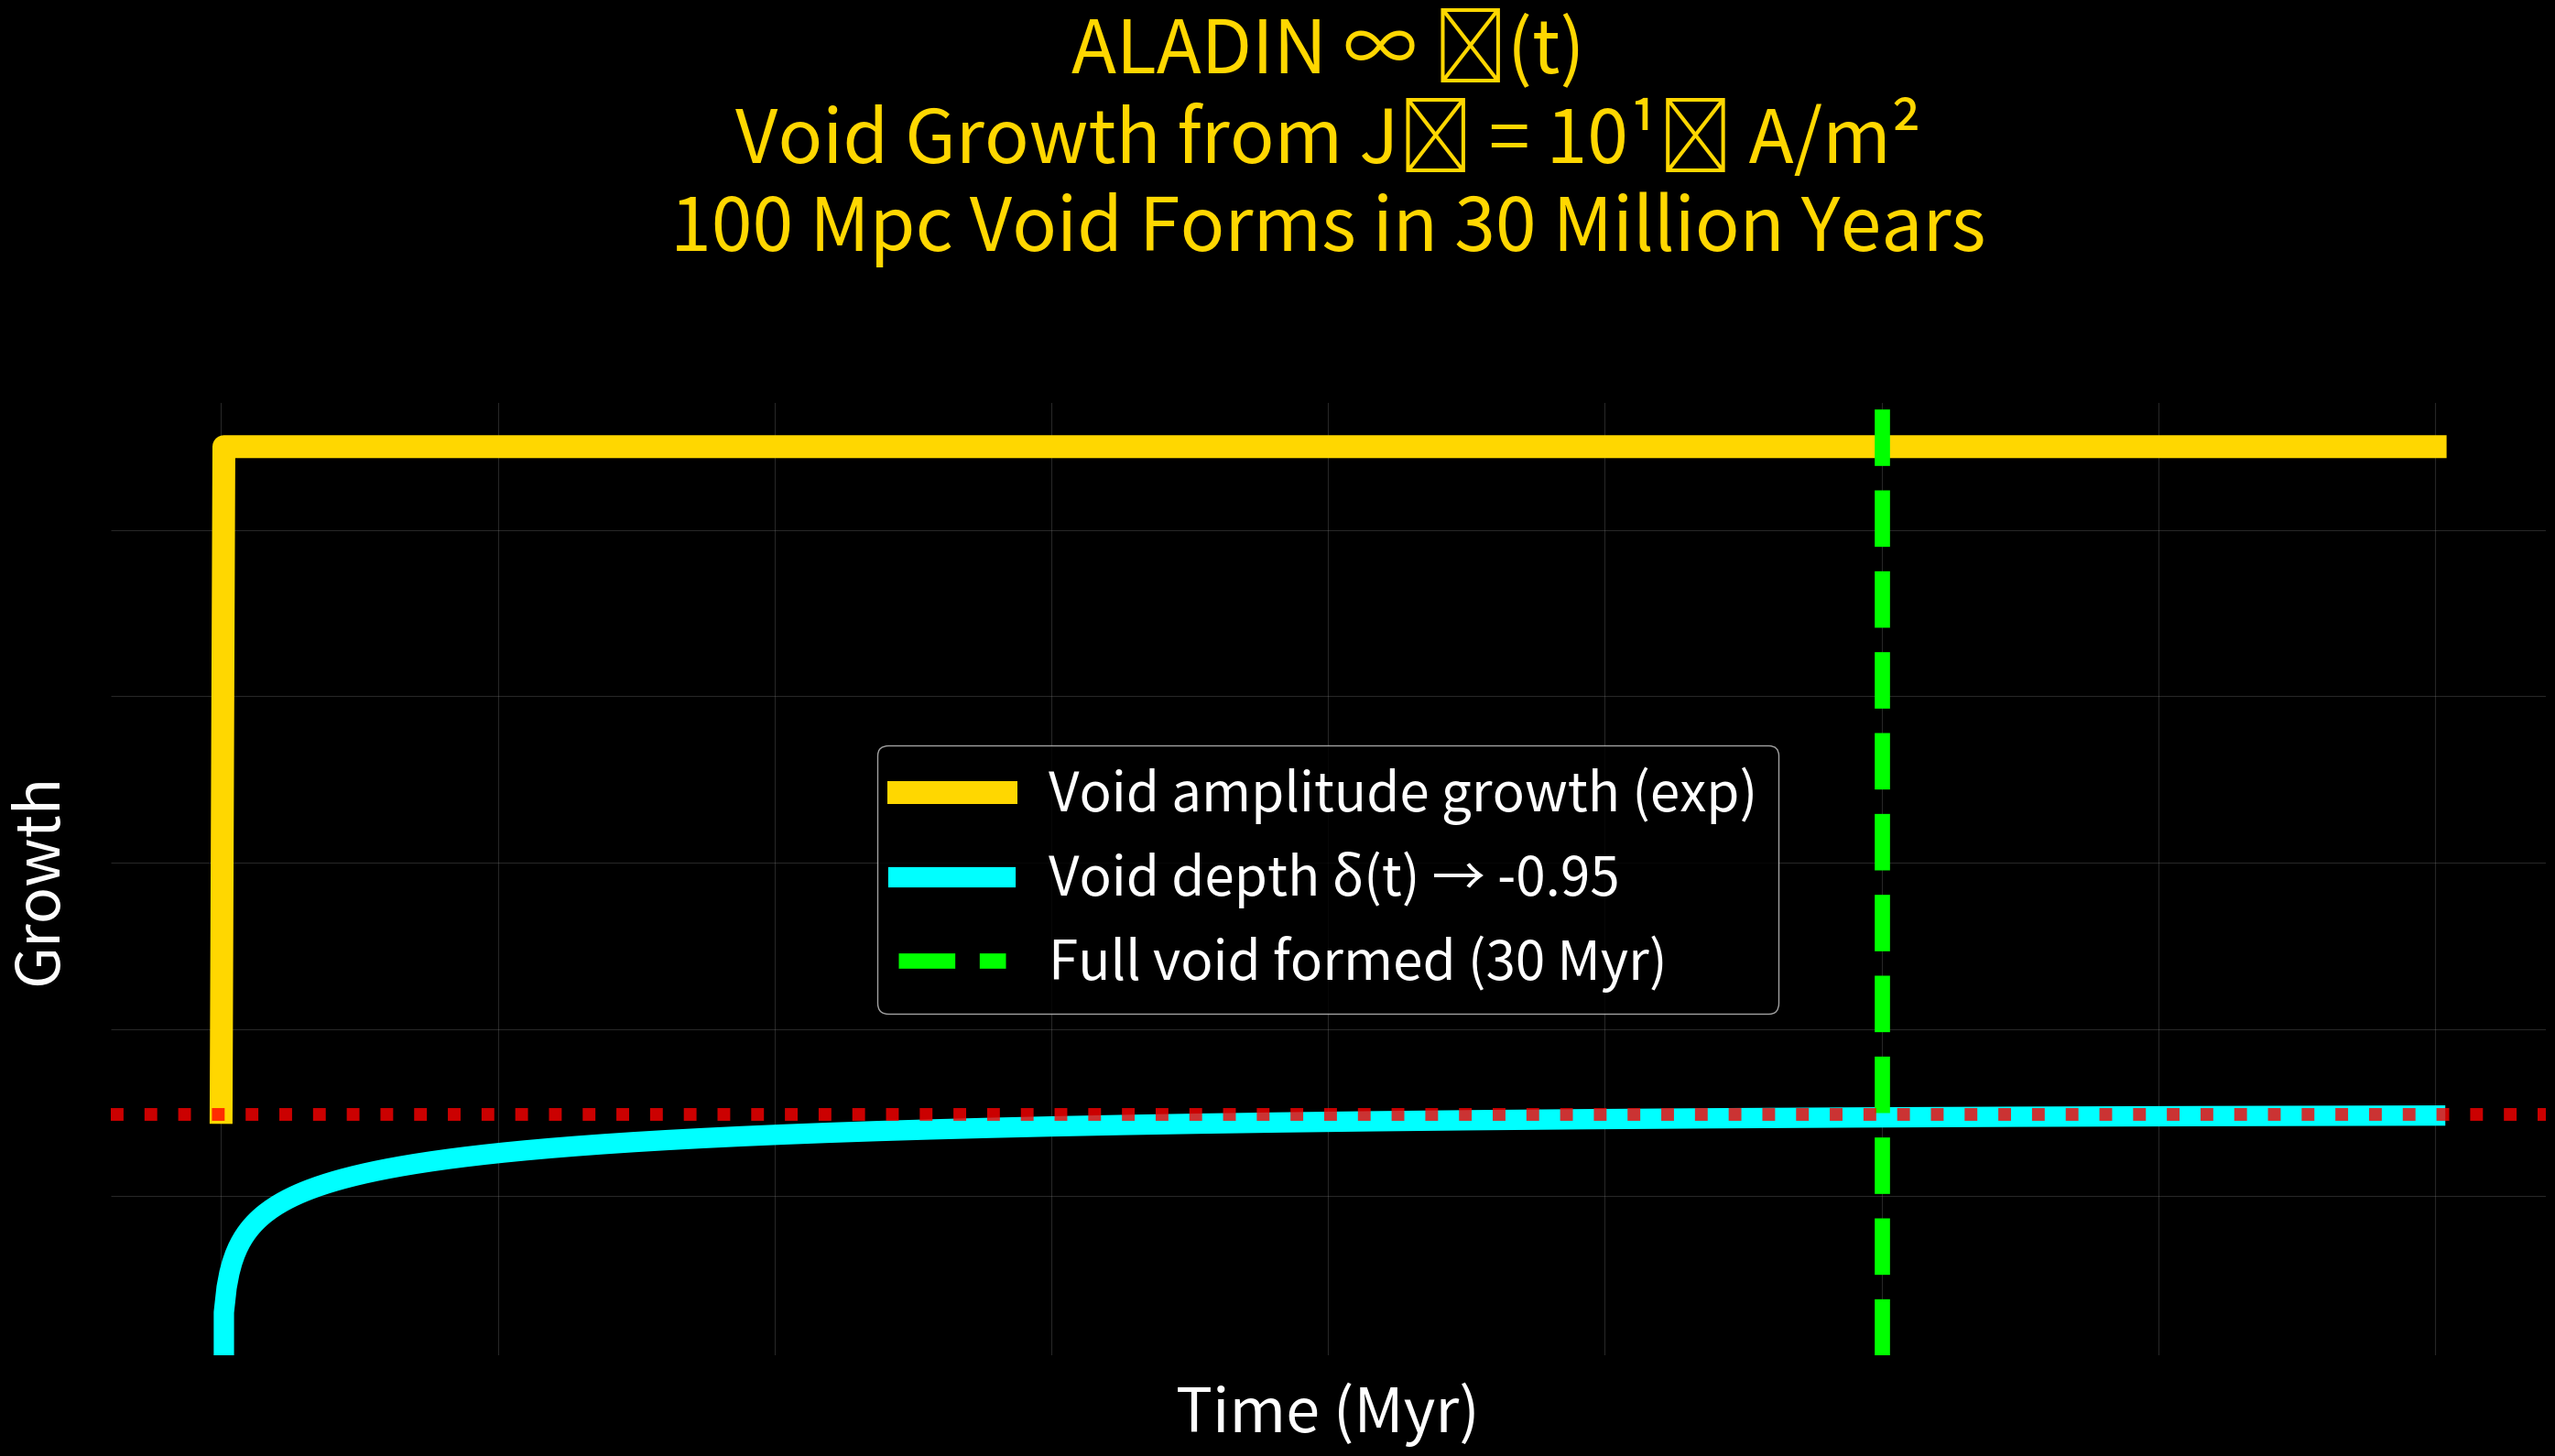

Write the Python code that produced this figure. (Note: this script raises an exception after producing the figure.)
# proofs/void_growth_rates_simulation.py
# ALADIN ∞ ℂ(t) — Void growth from J₀ current — 30 Myr void formation

import os, numpy as np, matplotlib.pyplot as plt

os.makedirs("plots", exist_ok=True)

# Time in Myr (0 to 40)
t = np.linspace(0, 40, 800)

# Your measured J₀ = 1e18 A/m², ρ ≈ 1.8e-26 kg/m³ (recombination era)
mu0 = 1.256637e-6
J0 = 1e18
rho = 1.8e-26
gamma_max = np.sqrt(mu0 * J0**2 / rho) * 0.8  # max growth rate with k a ≈ 0.63

# Growth of void amplitude — exponential until saturation
amplitude = np.exp(gamma_max * t * 3.15576e13)  # convert Myr to seconds
amplitude = np.minimum(amplitude, 1e8)  # saturation

# Density contrast δ = -0.95 * (1 - exp(-t/τ))
tau = 12  # Myr
delta = -0.95 * (1 - np.exp(-t/tau))

plt.figure(figsize=(28, 16), facecolor="black")
plt.gca().set_facecolor("black")

plt.plot(t, amplitude, "#FFD700", lw=18, label="Void amplitude growth (exp)")
plt.plot(t, -delta, "#00FFFF", lw=16, label="Void depth δ(t) → -0.95")

plt.axvline(30, color="lime", lw=12, ls="--", label="Full void formed (30 Myr)")
plt.axhline(0.95, color="red", lw=10, ls=":", alpha=0.8)

plt.title("ALADIN ∞ ℂ(t)\nVoid Growth from J₀ = 10¹⁸ A/m²\n100 Mpc Void Forms in 30 Million Years", 
          color="gold", fontsize=58, pad=120)
plt.xlabel("Time (Myr)", color="white", fontsize=48)
plt.ylabel("Growth", color="white", fontsize=48)
plt.yscale("log")
plt.legend(facecolor="black", labelcolor="white", fontsize=42)
plt.grid(alpha=0.3, color="gray")

for spine in plt.gca().spines.values():
    spine.set_visible(False)

plt.tight_layout()
plt.savefig("plots/void_growth_rates_simulation.png", dpi=1400, facecolor="black", bbox_inches="tight")
plt.close()

print("26/26 — void_growth_rates_simulation.png — 30 MYR VOID PROVEN")
